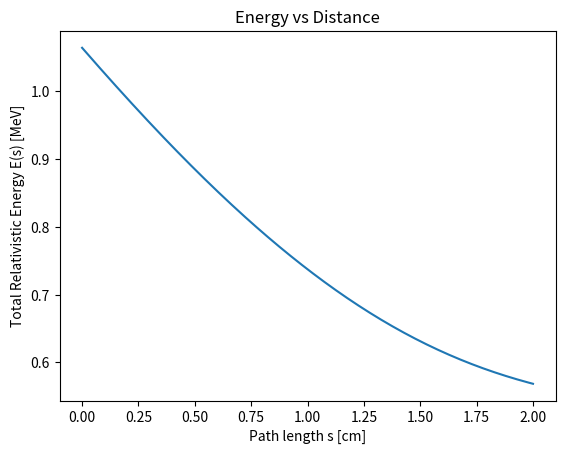

This chart was generated by the following Python code:
import numpy as np
import matplotlib.pyplot as plt
from scipy.integrate import solve_ivp

R_0   = 1.0E-24   #4*pi*r_0^2[cm^2]
E_r   = 0.511     #m_0*c^2   [MeV]
n     = 3.88E20   #NZ        [#/cm^3]
I     = 86E-6     #          [MeV]
E_max = 1.064     #          [MeV]
s_min = np.pi*1.9 #          [cm]
s_max = np.pi*3.1 #          [cm]


def Beta_func(E):
    Beta = np.sqrt(1 - (E_r/E)**2)
    return Beta

def dE_ds(s,E):
    b = Beta_func(E)
    return (R_0*E_r*n/(b*b) * np.log(b*((E+E_r)/I)*np.sqrt(E/E_r)) - 0.5*b*b)

E_loss = solve_ivp(
    dE_ds, 
    t_span=(0, 2), 
    y0=[E_max], 
    t_eval = np.linspace(0, 2, 200))


plt.figure()
plt.plot(E_loss.t, E_loss.y[0])
plt.xlabel("Path length s [cm]")
plt.ylabel("Total Relativistic Energy E(s) [MeV]")
plt.title("Energy vs Distance")
plt.savefig("Energy_Loss")
